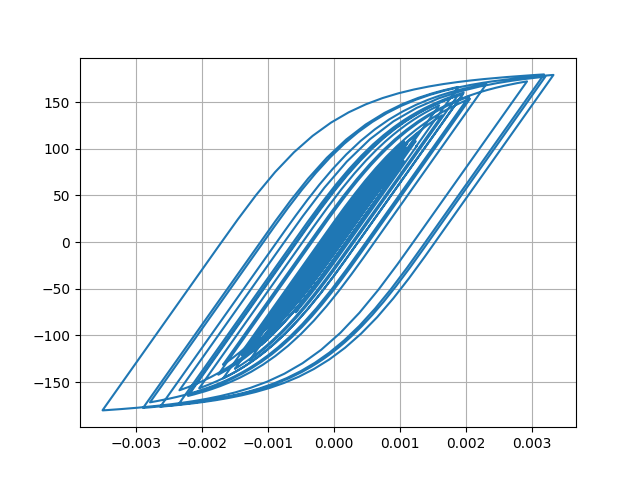

The data file committed next to this chart (first rows):
Desplacment, Force
0.0, 0.0
-3.236657558875203e-07, -0.03237
-1.0605858215309247e-06, -0.1061
-1.8012250585775097e-06, -0.1801
-2.2714798946526138e-06, -0.2271
-2.369348555551371e-06, -0.2369
-2.0908579654444463e-06, -0.2091
-1.4078735710557554e-06, -0.1408
-1.3954494475324266e-07, -0.01395
2.00100321159918e-06, 0.2001
5.271245480794364e-06, 0.5271
9.778825286387417e-06, 0.9779
1.5414178586030877e-05, 1.541
2.1847807172565948e-05, 2.185
2.860788142732252e-05, 2.861
3.530227017183075e-05, 3.53
4.173155393816207e-05, 4.172
4.784083636662833e-05, 4.783
5.359010702256306e-05, 5.357
5.8877886894205624e-05, 5.886
6.358034466826036e-05, 6.355
6.75103508646918e-05, 6.748
7.050437734203793e-05, 7.047
7.251700420678519e-05, 7.248
7.366628724111458e-05, 7.362
7.408462370419024e-05, 7.404
7.371171399115437e-05, 7.367
7.235812133632e-05, 7.232
6.974079581488675e-05, 6.97
6.565007641318405e-05, 6.561
6.0079594119441414e-05, 6.004
5.316385804055746e-05, 5.312
4.507840143092169e-05, 4.504
3.605232183039632e-05, 3.601
2.638087146586724e-05, 2.634
1.6339575362915058e-05, 1.63
6.207106044813375e-06, 0.6165
-3.860048398696396e-06, -0.3902
-1.384493776143017e-05, -1.389
-2.3797081182608226e-05, -2.384
-3.3820607883830774e-05, -3.386
-4.3975587407740706e-05, -4.401
-5.431418575894948e-05, -5.434
-6.49770291200518e-05, -6.499
-7.636445125289078e-05, -7.636
-8.881997561963818e-05, -8.879
-0.0001024, -10.24
-0.0001169, -11.68
-0.0001316, -13.14
-0.0001457, -14.54
-0.0001586, -15.82
-0.0001701, -16.96
-0.00018, -17.94
-0.000188, -18.74
-0.0001936, -19.29
-0.0001965, -19.57
-0.0001965, -19.58
-0.0001942, -19.34
-0.0001901, -18.93
-0.0001848, -18.4
... 2,941 more rows
